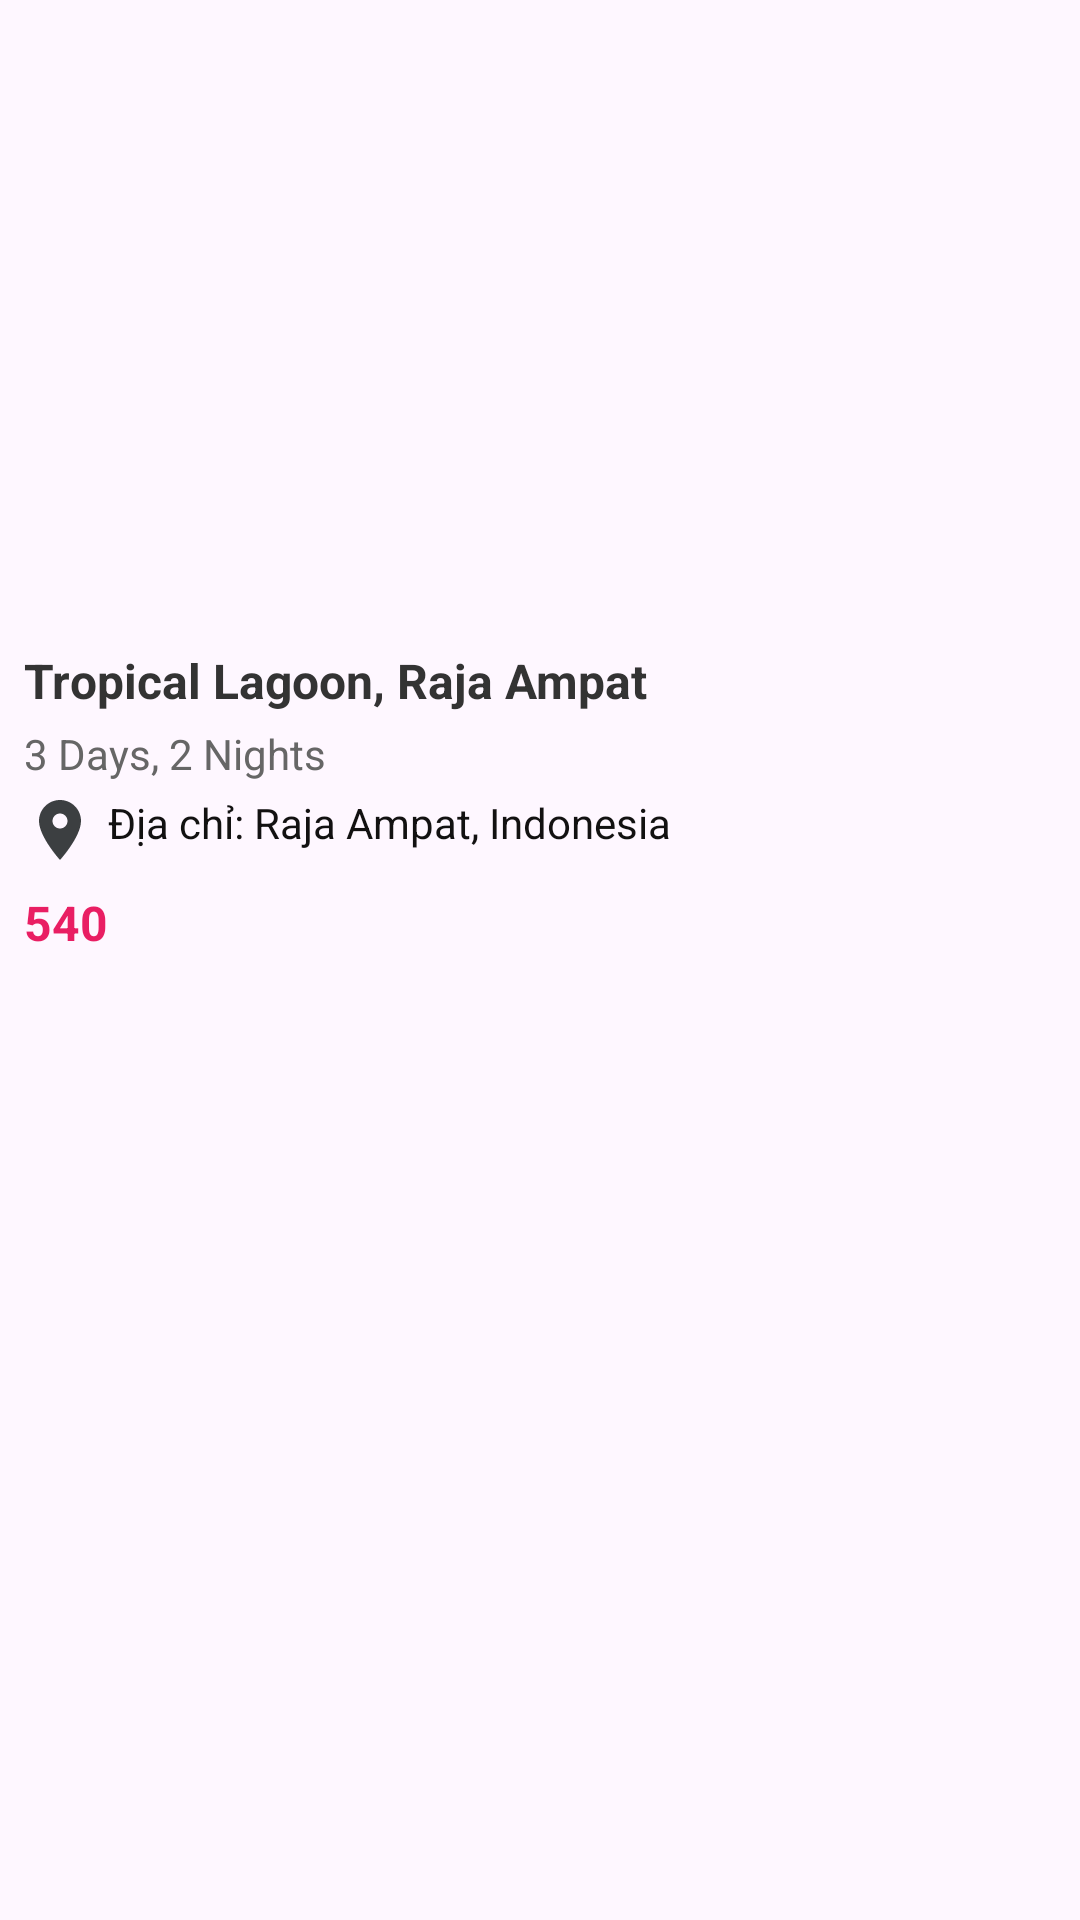

The Android layout XML behind this screen, and the referenced resources:
<!-- AndroidManifest.xml: application theme Theme.QuanBaDuLichMietVuon -->
<!-- res/layout/layout_gird_item_tourlist.xml -->
<LinearLayout
    xmlns:android="http://schemas.android.com/apk/res/android"
    android:layout_width="match_parent"
    android:layout_height="wrap_content"
    android:orientation="vertical"
    android:padding="8dp"
    android:layout_marginBottom="8dp">

    
    <ImageView
        android:id="@+id/imagePhoto"
        android:layout_width="match_parent"
        android:layout_height="200dp"
        android:scaleType="centerCrop"
        android:src="@drawable/a" />

    
    <LinearLayout
        android:layout_width="match_parent"
        android:layout_height="wrap_content"
        android:orientation="horizontal"
        android:layout_marginTop="8dp">

        
        <LinearLayout
            android:layout_width="0dp"
            android:layout_height="wrap_content"
            android:orientation="vertical"
            android:layout_weight="1">

            
            <TextView
                android:id="@+id/textName"
                android:layout_width="wrap_content"
                android:layout_height="wrap_content"
                android:text="Tropical Lagoon, Raja Ampat"
                android:textColor="#333333"
                android:textSize="16sp"
                android:textStyle="bold" />

            
            <LinearLayout
                android:layout_width="wrap_content"
                android:layout_height="wrap_content"
                android:orientation="horizontal"
                android:layout_marginTop="4dp">

                
                <TextView
                    android:id="@+id/txtDurationDaysNights"
                    android:layout_width="wrap_content"
                    android:layout_height="wrap_content"
                    android:text="3 Days, 2 Nights"
                    android:textColor="#666666"
                    android:textSize="14sp" />
            </LinearLayout>

            
            <TextView
                android:id="@+id/txtLocation"
                android:layout_width="wrap_content"
                android:layout_height="wrap_content"
                android:text="Địa chỉ: Raja Ampat, Indonesia"
                android:textColor="#121111"
                android:textSize="14sp"
                android:drawableStart="@drawable/ic_location_on"
                android:drawablePadding="4dp"
                android:layout_marginTop="4dp" />

            
            <TextView
                android:id="@+id/txtPrice"
                android:layout_width="wrap_content"
                android:layout_height="wrap_content"
                android:text="540"
                android:textColor="#E91E63"
                android:textSize="16sp"
                android:textStyle="bold"
                android:layout_marginTop="8dp" />
        </LinearLayout>

        
        <ImageButton
            android:id="@+id/ImgBtnFavorite"
            android:layout_width="32dp"
            android:layout_height="32dp"
            android:layout_marginStart="8dp"
            android:background="@null"
            android:src="@drawable/ic_favorite" />
    </LinearLayout>
</LinearLayout>
<!-- resources referenced by this layout -->
<resources>
  <!-- drawable ic_location_on (drawable) -->
  <vector android:height="24dp" android:tint="#3C3F41"
      android:viewportHeight="24" android:viewportWidth="24"
      android:width="24dp" xmlns:android="http://schemas.android.com/apk/res/android">
      <path android:fillColor="@android:color/white" android:pathData="M12,2C8.13,2 5,5.13 5,9c0,5.25 7,13 7,13s7,-7.75 7,-13c0,-3.87 -3.13,-7 -7,-7zM12,11.5c-1.38,0 -2.5,-1.12 -2.5,-2.5s1.12,-2.5 2.5,-2.5 2.5,1.12 2.5,2.5 -1.12,2.5 -2.5,2.5z"/>
  </vector>
  <style name="Theme.QuanBaDuLichMietVuon" parent="Base.Theme.QuanBaDuLichMietVuon" />
  <style name="Base.Theme.QuanBaDuLichMietVuon" parent="Theme.Material3.DayNight.NoActionBar">
          
          
      </style>
</resources>
